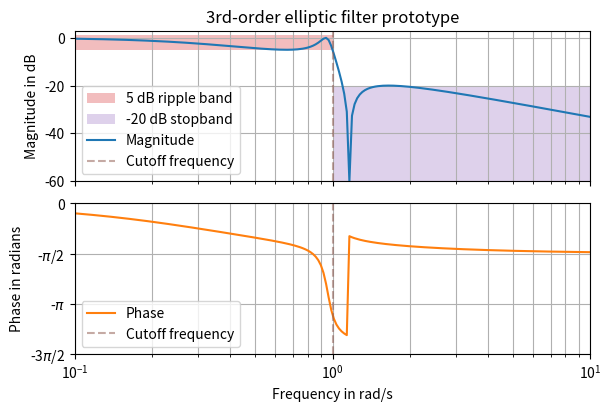

Python code for this plot:
import numpy as np
import matplotlib.pyplot as plt
from scipy.signal import freqs_zpk, ellipap

z, p, k = ellipap(3, rp=5, rs=20)

f = np.geomspace(1e-1, 1e1, 200)
_, h = freqs_zpk(z, p, k, worN=f)
h_db, h_ph = 20 * np.log10(np.abs(h)), np.unwrap(np.angle(h))

_, (ax0, ax1) = plt.subplots(2, 1, sharex='all', constrained_layout=True,
                             figsize=(6, 4))
ax0.set(title='3rd-order elliptic filter prototype', ylim=(-60, 3),
        ylabel='Magnitude in dB', yticks=[-60, -40, -20, 0])
ax0.fill((0, 0, 1, 1), (1, -5, -5, 1), 'C3', alpha=.3, label="5 dB ripple band")
ax0.fill((1, 1, 10, 10), (-20, -60, -60, -20), 'C4', alpha=.3,
         label="-20 dB stopband")
ax0.semilogx(f, h_db, 'C0', label='Magnitude')
ax1.set(ylabel="Phase in radians", xlabel="Frequency in rad/s",
        yticks=np.pi*np.arange(-1.5, 0.5, 0.5), ylim=(-1.5*np.pi, 0),
        yticklabels=[r'-3$\pi$/2', r'-$\pi$', r'-$\pi$/2', '0'],
        xlim=(f[0], f[-1]))
ax1.semilogx(f, h_ph, 'C1', label='Phase')
for ax_ in (ax0, ax1):
    ax_.axvline(1.0, color='C5', ls='--', alpha=.5, label='Cutoff frequency')
    ax_.grid(True, which='both')
    ax_.legend()
plt.show()
